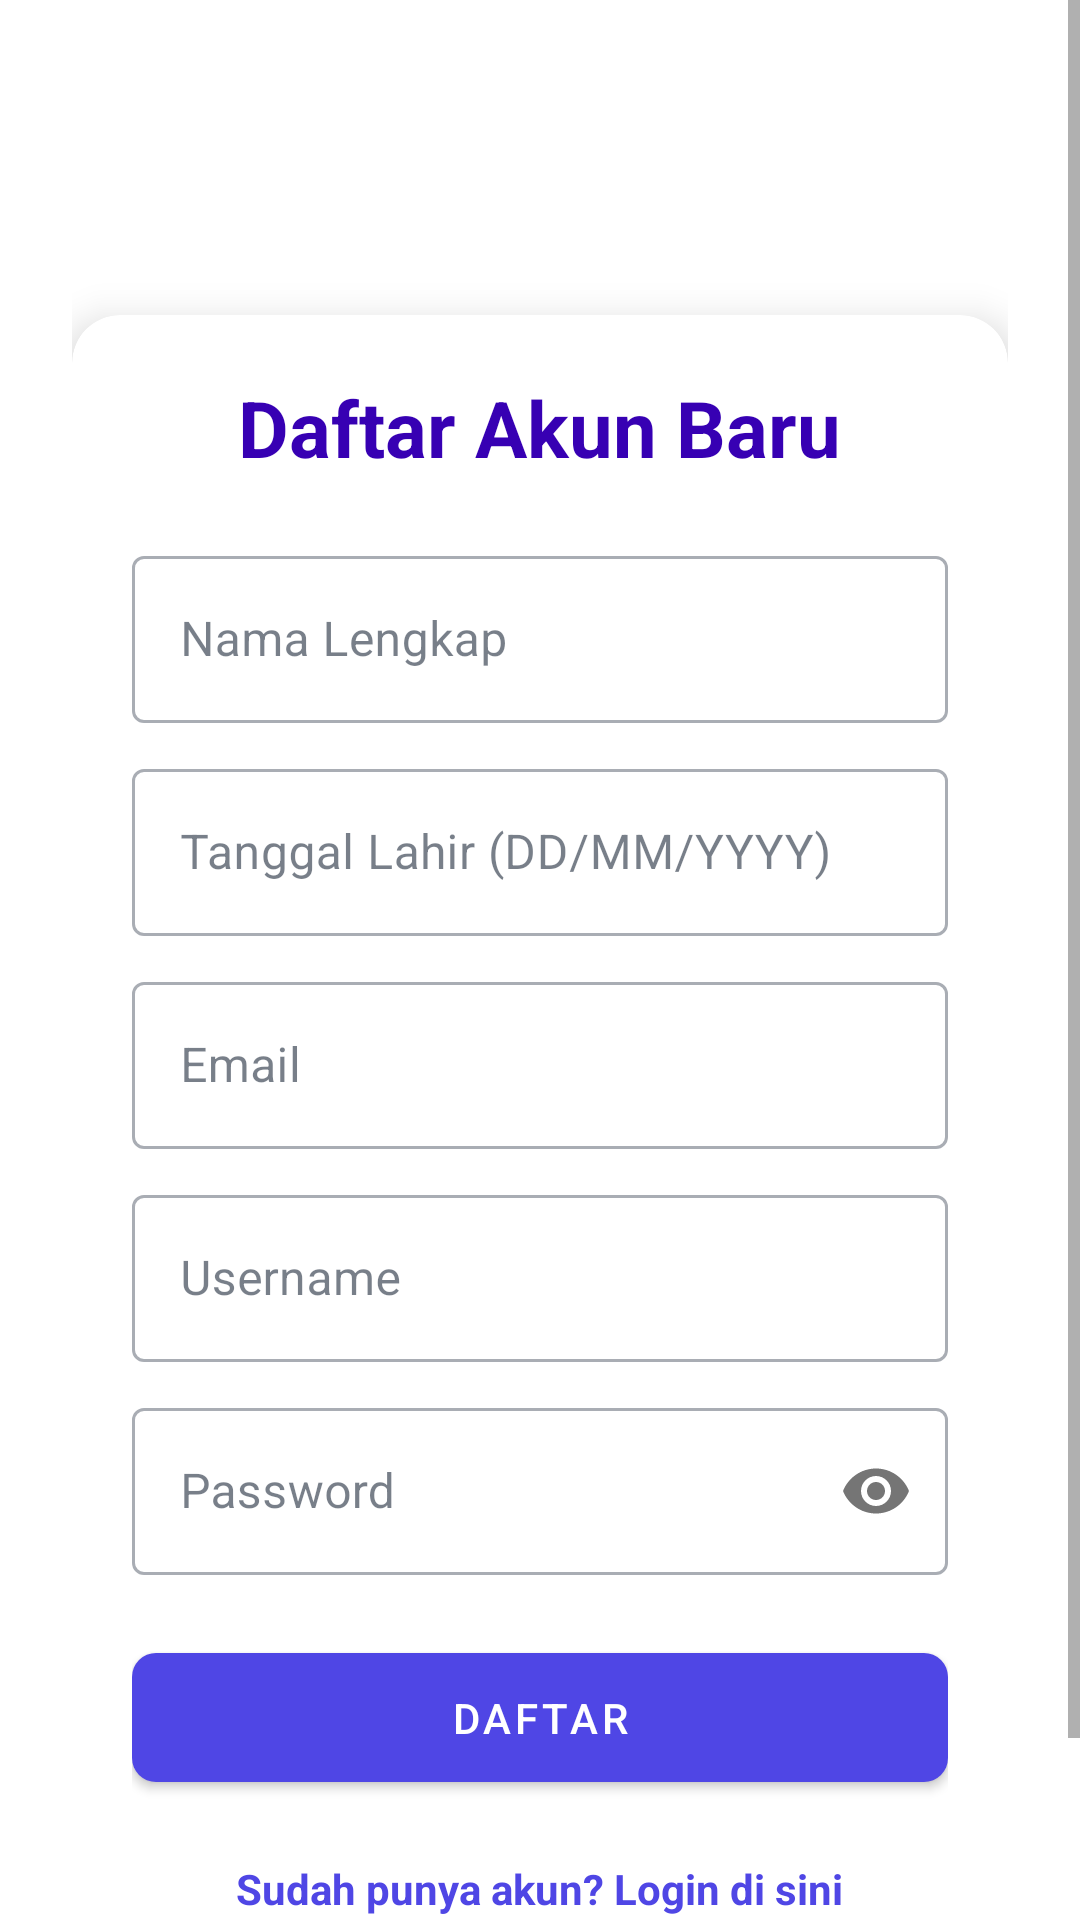

Android layout source for this screen:
<!-- AndroidManifest.xml: application theme Theme.PresensiSiswaInformatikaByFahmi -->
<!-- res/layout/activity_register.xml -->
<?xml version="1.0" encoding="utf-8"?>
<androidx.constraintlayout.widget.ConstraintLayout
    xmlns:android="http://schemas.android.com/apk/res/android"
    xmlns:app="http://schemas.android.com/apk/res-auto"
    xmlns:tools="http://schemas.android.com/tools"
    android:layout_width="match_parent"
    android:layout_height="match_parent"
    android:background="@drawable/gradient_background"
    tools:context=".login_register.RegisterActivity">

    <ScrollView
        android:layout_width="match_parent"
        android:layout_height="match_parent"
        android:fillViewport="true"
        app:layout_constraintBottom_toBottomOf="parent"
        app:layout_constraintEnd_toEndOf="parent"
        app:layout_constraintStart_toStartOf="parent"
        app:layout_constraintTop_toTopOf="parent">

        <LinearLayout
            android:layout_width="match_parent"
            android:layout_height="wrap_content"
            android:orientation="vertical"
            android:padding="24dp"
            android:gravity="center_horizontal" android:layout_gravity="center_vertical"> <ImageView
            android:layout_width="100dp" android:layout_height="100dp" android:layout_marginTop="24dp" android:layout_marginBottom="24dp" android:contentDescription="App Logo"
            android:src="@drawable/cap_stempel_logoman4"
            app:tint="@android:color/white" />

            <com.google.android.material.card.MaterialCardView
                android:layout_width="match_parent"
                android:layout_height="wrap_content"
                android:layout_marginBottom="16dp" app:cardCornerRadius="16dp"
                app:cardElevation="8dp">

                <LinearLayout
                    android:layout_width="match_parent"
                    android:layout_height="wrap_content"
                    android:orientation="vertical"
                    android:padding="20dp"> <TextView
                    android:layout_width="wrap_content"
                    android:layout_height="wrap_content"
                    android:layout_gravity="center_horizontal"
                    android:layout_marginBottom="20dp" android:text="Daftar Akun Baru"
                    android:textColor="@color/purple_700"
                    android:textSize="26sp" android:textStyle="bold" />

                    <com.google.android.material.textfield.TextInputLayout
                        style="@style/Widget.MaterialComponents.TextInputLayout.OutlinedBox"
                        android:layout_width="match_parent"
                        android:layout_height="wrap_content"
                        android:layout_marginBottom="10dp" android:hint="Nama Lengkap">

                        <com.google.android.material.textfield.TextInputEditText
                            android:id="@+id/etFullName"
                            android:layout_width="match_parent"
                            android:layout_height="wrap_content"
                            android:inputType="textPersonName" />
                    </com.google.android.material.textfield.TextInputLayout>

                    <com.google.android.material.textfield.TextInputLayout
                        style="@style/Widget.MaterialComponents.TextInputLayout.OutlinedBox"
                        android:layout_width="match_parent"
                        android:layout_height="wrap_content"
                        android:layout_marginBottom="10dp"
                        android:hint="Tanggal Lahir (DD/MM/YYYY)">

                        <com.google.android.material.textfield.TextInputEditText
                            android:id="@+id/etDob"
                            android:layout_width="match_parent"
                            android:layout_height="wrap_content"
                            android:clickable="true"
                            android:focusable="false"
                            android:inputType="none" />
                    </com.google.android.material.textfield.TextInputLayout>

                    <com.google.android.material.textfield.TextInputLayout
                        style="@style/Widget.MaterialComponents.TextInputLayout.OutlinedBox"
                        android:layout_width="match_parent"
                        android:layout_height="wrap_content"
                        android:layout_marginBottom="10dp"
                        android:hint="Email">

                        <com.google.android.material.textfield.TextInputEditText
                            android:id="@+id/etEmail"
                            android:layout_width="match_parent"
                            android:layout_height="wrap_content"
                            android:inputType="textEmailAddress" />
                    </com.google.android.material.textfield.TextInputLayout>

                    <com.google.android.material.textfield.TextInputLayout
                        style="@style/Widget.MaterialComponents.TextInputLayout.OutlinedBox"
                        android:layout_width="match_parent"
                        android:layout_height="wrap_content"
                        android:layout_marginBottom="10dp"
                        android:hint="Username">

                        <com.google.android.material.textfield.TextInputEditText
                            android:id="@+id/etUsername"
                            android:layout_width="match_parent"
                            android:layout_height="wrap_content"
                            android:inputType="text" />
                    </com.google.android.material.textfield.TextInputLayout>

                    <com.google.android.material.textfield.TextInputLayout
                        style="@style/Widget.MaterialComponents.TextInputLayout.OutlinedBox"
                        android:layout_width="match_parent"
                        android:layout_height="wrap_content"
                        android:layout_marginBottom="20dp" android:hint="Password"
                        app:passwordToggleEnabled="true">

                        <com.google.android.material.textfield.TextInputEditText
                            android:id="@+id/etPassword"
                            android:layout_width="match_parent"
                            android:layout_height="wrap_content"
                            android:inputType="textPassword" />
                    </com.google.android.material.textfield.TextInputLayout>

                    <com.google.android.material.button.MaterialButton
                        android:id="@+id/btnRegister"
                        android:layout_width="match_parent"
                        android:layout_height="wrap_content"
                        android:layout_marginBottom="12dp" android:paddingVertical="12dp"
                        android:text="Daftar"
                        app:cornerRadius="8dp" />

                    <TextView
                        android:id="@+id/btnGoToLogin"
                        android:layout_width="wrap_content"
                        android:layout_height="wrap_content"
                        android:layout_gravity="center_horizontal"
                        android:clickable="true"
                        android:focusable="true"
                        android:padding="8dp"
                        android:text="Sudah punya akun? Login di sini"
                        android:textColor="?attr/colorPrimary"
                        android:textStyle="bold" />

                </LinearLayout>
            </com.google.android.material.card.MaterialCardView>

        </LinearLayout>
    </ScrollView>
</androidx.constraintlayout.widget.ConstraintLayout>
<!-- resources referenced by this layout -->
<resources>
  <color name="purple_700">#FF3700B3</color>
  <style name="Theme.PresensiSiswaInformatikaByFahmi" parent="Theme.MaterialComponents.DayNight.NoActionBar.Bridge">
          
          <item name="colorPrimary">#4F46E5</item> 
          <item name="colorPrimaryVariant">#4338CA</item> 
          <item name="colorOnPrimary">#FFFFFF</item> 
  
          
          <item name="colorSecondary">#14B8A6</item> 
          <item name="colorSecondaryVariant">#0D9488</item>
          <item name="colorOnSecondary">#FFFFFF</item>
  
          
          <item name="android:windowBackground">#FFFFFF</item>
          <item name="colorSurface">#FFFFFF</item>
          <item name="colorOnSurface">#1E293B</item> 
  
          
          <item name="android:statusBarColor">?attr/colorPrimaryVariant</item>
      </style>
</resources>
